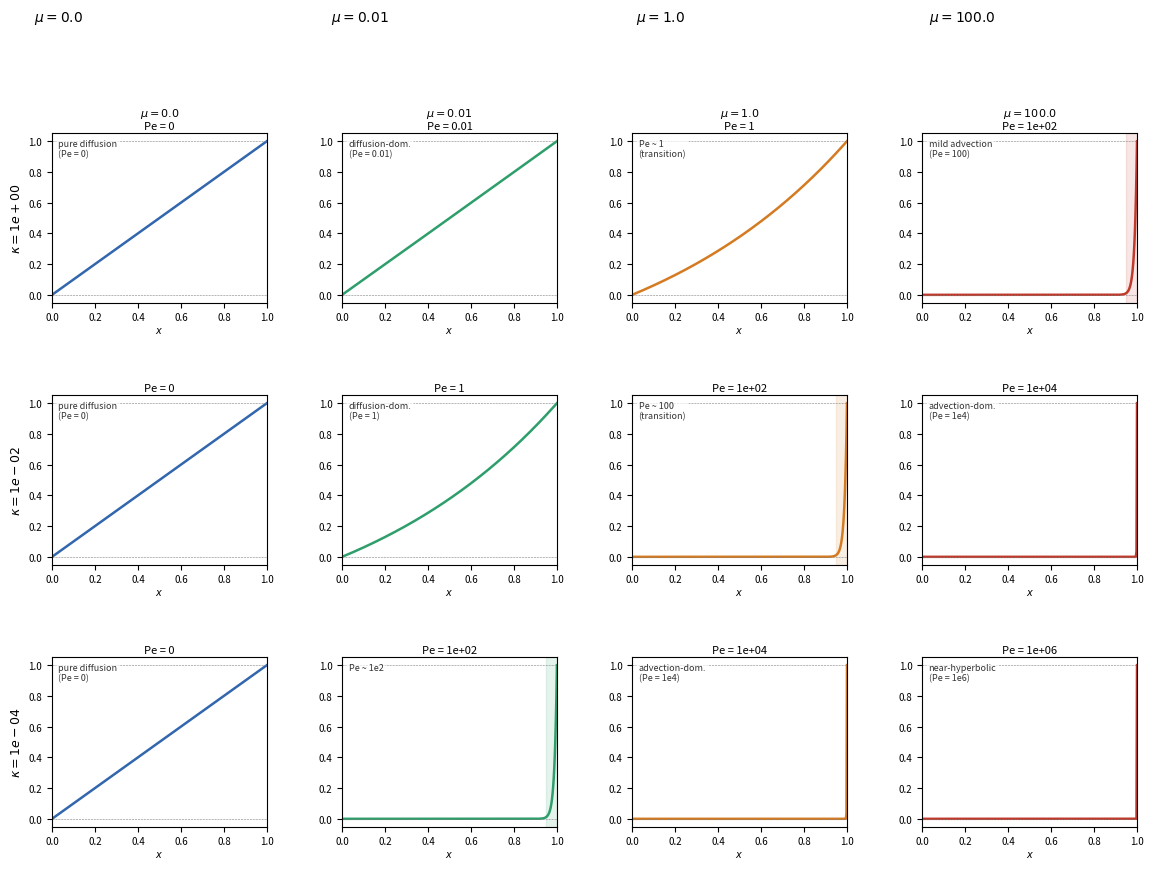

Recreate this plot in Python.

import numpy as np
import matplotlib.pyplot as plt
import matplotlib.gridspec as gridspec


def solve_adv_diff(kappa: float, mu: float, N: int = 400) -> tuple[np.ndarray, np.ndarray]:

    h = 1.0 / (N + 1)
    x = np.linspace(0, 1, N + 2)           # full grid including BCs

    diag_diff =  2 * kappa / h**2
    off_diff  = -1 * kappa / h**2

    if mu >= 0:                             # upwind: use backward difference
        diag_adv =  mu / h
        off_lo   = -mu / h
        off_hi   =  0.0
    else:                                   # negative advection: forward difference
        diag_adv = -mu / h
        off_lo   =  0.0
        off_hi   =  mu / h                  # note: still negative mu

    main  = np.full(N, diag_diff + diag_adv)
    lower = np.full(N - 1, off_diff + off_lo)
    upper = np.full(N - 1, off_diff + off_hi)

    rhs = np.zeros(N)
    rhs[0]  -= (off_diff + off_lo) * 0.0   # u(0) = 0 → contributes 0
    rhs[-1] -= (off_diff + off_hi) * 1.0   # u(1) = 1

    u_inner = _thomas(lower, main, upper, rhs)

    u = np.concatenate([[0.0], u_inner, [1.0]])
    return x, u


def _thomas(a: np.ndarray, b: np.ndarray,
            c: np.ndarray, d: np.ndarray) -> np.ndarray:
    n = len(d)
    b, d = b.copy(), d.copy()
    c = c.copy()
    for i in range(1, n):
        m    = a[i - 1] / b[i - 1]
        b[i] -= m * c[i - 1]
        d[i] -= m * d[i - 1]
    x = np.zeros(n)
    x[-1] = d[-1] / b[-1]
    for i in range(n - 2, -1, -1):
        x[i] = (d[i] - c[i] * x[i + 1]) / b[i]
    return x




KAPPA_VALUES = [1.0, 1e-2, 1e-4]        
MU_VALUES    = [0.0, 0.01, 1.0, 100.0]   

REGIME_LABELS = {
    (1.0,    0.0 ): "pure diffusion\n(Pe = 0)",
    (1.0,    0.01): "diffusion-dom.\n(Pe = 0.01)",
    (1.0,    1.0 ): "Pe ~ 1\n(transition)",
    (1.0,   100.0): "mild advection\n(Pe = 100)",
    (1e-2,   0.0 ): "pure diffusion\n(Pe = 0)",
    (1e-2,   0.01): "diffusion-dom.\n(Pe = 1)",
    (1e-2,   1.0 ): "Pe ~ 100\n(transition)",
    (1e-2,  100.0): "advection-dom.\n(Pe = 1e4)",
    (1e-4,   0.0 ): "pure diffusion\n(Pe = 0)",
    (1e-4,   0.01): "Pe ~ 1e2",
    (1e-4,   1.0 ): "advection-dom.\n(Pe = 1e4)",
    (1e-4,  100.0): "near-hyperbolic\n(Pe = 1e6)",
}


def make_figure():
    nrows = len(KAPPA_VALUES)
    ncols = len(MU_VALUES)

    fig = plt.figure(figsize=(14, 9))
    #fig.suptitle(
    #    "1D advection-diffusion:  $-\\kappa\\,u'' + \\mu\\,u' = 0$"
    #    "  on $[0,1]$,  $u(0)=0$,  $u(1)=1$",
    #    fontsize=13, y=1.01,
    #)

    gs = gridspec.GridSpec(
        nrows, ncols,
        figure=fig,
        hspace=0.55, wspace=0.35,
    )

    colours = ["#3266AD", "#2E9E6B", "#D47B22", "#C0392B"]

    for row, kappa in enumerate(KAPPA_VALUES):
        for col, mu in enumerate(MU_VALUES):
            ax = fig.add_subplot(gs[row, col])

            x, u = solve_adv_diff(kappa, mu)
            Pe = mu / kappa if kappa > 0 else float("inf")

            ax.plot(x, u, color=colours[col], linewidth=1.8)
            ax.set_xlim(0, 1)
            ax.set_ylim(-0.05, 1.05)
            ax.axhline(0, color="gray", linewidth=0.4, linestyle="--")
            ax.axhline(1, color="gray", linewidth=0.4, linestyle="--")

            # Column headers (top row only)
            if row == 0:
                ax.set_title(
                    f"$\\mu = {mu}$",
                    fontsize=10, pad=4,
                )

            # Row labels (left column only)
            if col == 0:
                ax.set_ylabel(
                    f"$\\kappa = {kappa:.0e}$",
                    fontsize=9, labelpad=4,
                )

            # Pe annotation
            pe_str = f"Pe = {Pe:.1g}" if not np.isinf(Pe) else "Pe = 0"
            regime = REGIME_LABELS.get((kappa, mu), "")
            ax.set_title(
                f"$\\mu={mu}$\n{pe_str}" if row == 0
                else f"{pe_str}",
                fontsize=8, pad=3,
            )

            # Regime text box
            ax.text(
                0.03, 0.97, regime,
                transform=ax.transAxes,
                fontsize=6.5, va="top", ha="left",
                color="#333333",
                bbox=dict(boxstyle="round,pad=0.25", fc="white", ec="none", alpha=0.7),
            )

            ax.tick_params(labelsize=7)
            ax.set_xlabel("$x$", fontsize=7, labelpad=2)

            # Shade boundary-layer region for high-Pe cases
            if Pe > 10:
                # Estimate BL thickness δ ~ kappa/mu
                delta = kappa / mu if mu > 0 else 0
                ax.axvspan(1 - 5 * delta, 1, alpha=0.12, color=colours[col])

    # Column super-headers
    for col, mu in enumerate(MU_VALUES):
        fig.text(
            0.13 + col * 0.215, 1.005,
            f"$\\mu = {mu}$",
            ha="center", fontsize=10, fontweight="bold",
        )

    return fig


# ── Main ──────────────────────────────────────────────────────────────────────

if __name__ == "__main__":
    print("Solving advection-diffusion for all (kappa, mu) combinations…\n")

    # Print regime summary table
    header = f"{'kappa':>10}  {'mu':>8}  {'Pe':>12}  {'regime'}"
    print(header)
    print("-" * len(header))
    for kappa in KAPPA_VALUES:
        for mu in MU_VALUES:
            Pe = mu / kappa if kappa > 0 and mu > 0 else (0 if mu == 0 else float("inf"))
            if Pe == 0:
                regime = "pure diffusion"
            elif Pe < 1:
                regime = "diffusion-dominated"
            elif Pe < 10:
                regime = "transition"
            elif Pe < 1000:
                regime = "advection-dominated"
            else:
                regime = "near-hyperbolic (BL)"
            print(f"{kappa:>10.1e}  {mu:>8.3g}  {Pe:>12.2g}  {regime}")
        print()

    fig = make_figure()
    out_path = "adv_diff_regimes.png"
    fig.savefig(out_path, dpi=150, bbox_inches="tight")
    print(f"\nFigure saved to: {out_path}")
    plt.show()
